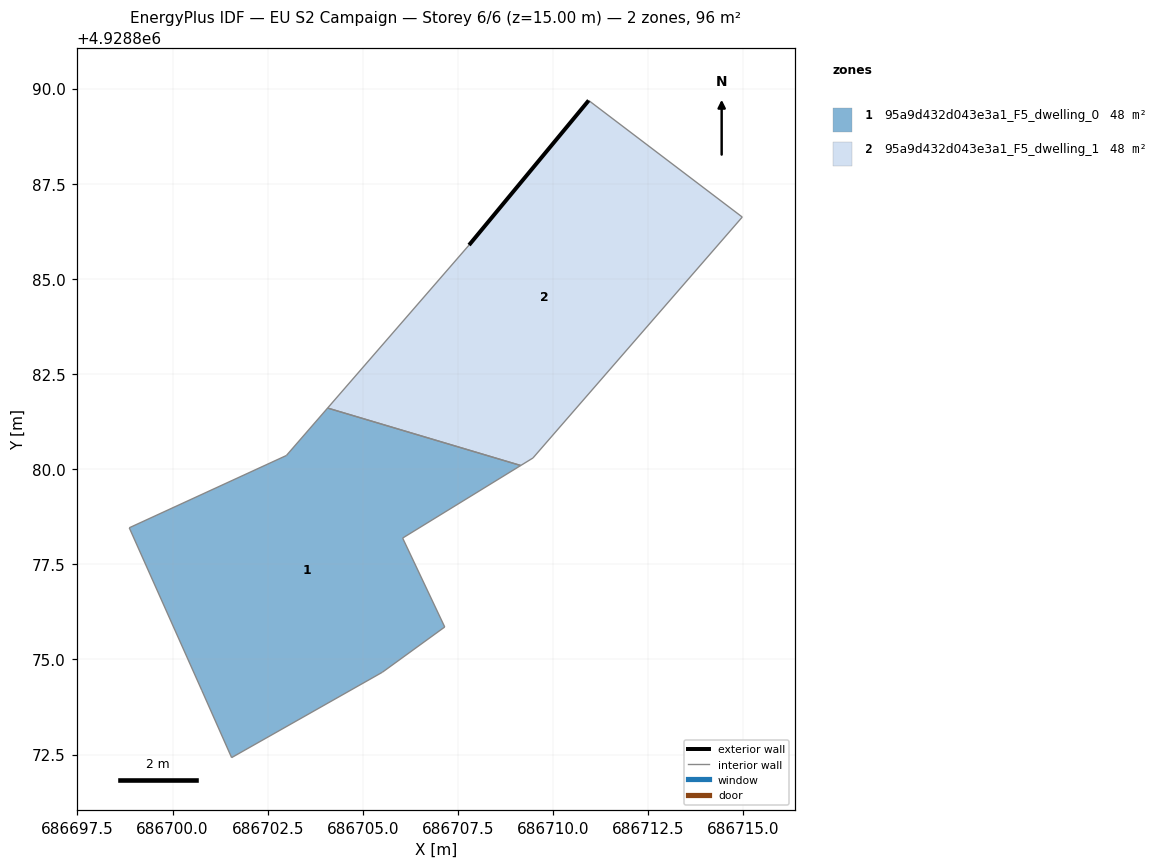
=== STOREY PLAN SPEC (per zone: floor XY polygon, exterior-wall plan segments, windows/doors) ===
zone 1: 95a9d432d043e3a1_F5_dwelling_0  (47.9 m²)
  floor: (686707.15, 4928875.85) (686706.05, 4928878.19) (686709.15, 4928880.09) (686704.07, 4928881.61) (686702.99, 4928880.36) (686698.86, 4928878.46) (686700.77, 4928874.18) (686701.55, 4928872.42) (686705.51, 4928874.66)
  interior walls: 9
zone 2: 95a9d432d043e3a1_F5_dwelling_1  (47.9 m²)
  floor: (686709.47, 4928880.29) (686714.97, 4928886.62) (686710.94, 4928889.69) (686707.79, 4928885.89) (686704.07, 4928881.61) (686709.15, 4928880.09)
  exterior wall: (686707.79, 4928885.89) – (686710.94, 4928889.69)  [4.9 m]
  interior walls: 5

=== DERIVED (storey summary) ===
Building: EU S2 Campaign
Storey: 6 of 6  (floor level z = 15.00 m)
Storey gross floor area: 95.9 m²
Zones on this storey: 2
  - 95a9d432d043e3a1_F5_dwelling_0: floor 47.9 m²
  - 95a9d432d043e3a1_F5_dwelling_1: floor 47.9 m²; exterior wall 4.9 m (14.8 m²); WWR 0.0%
Zone adjacency (shared interzone walls):
  - 95a9d432d043e3a1_F5_dwelling_0 ↔ 95a9d432d043e3a1_F5_dwelling_1